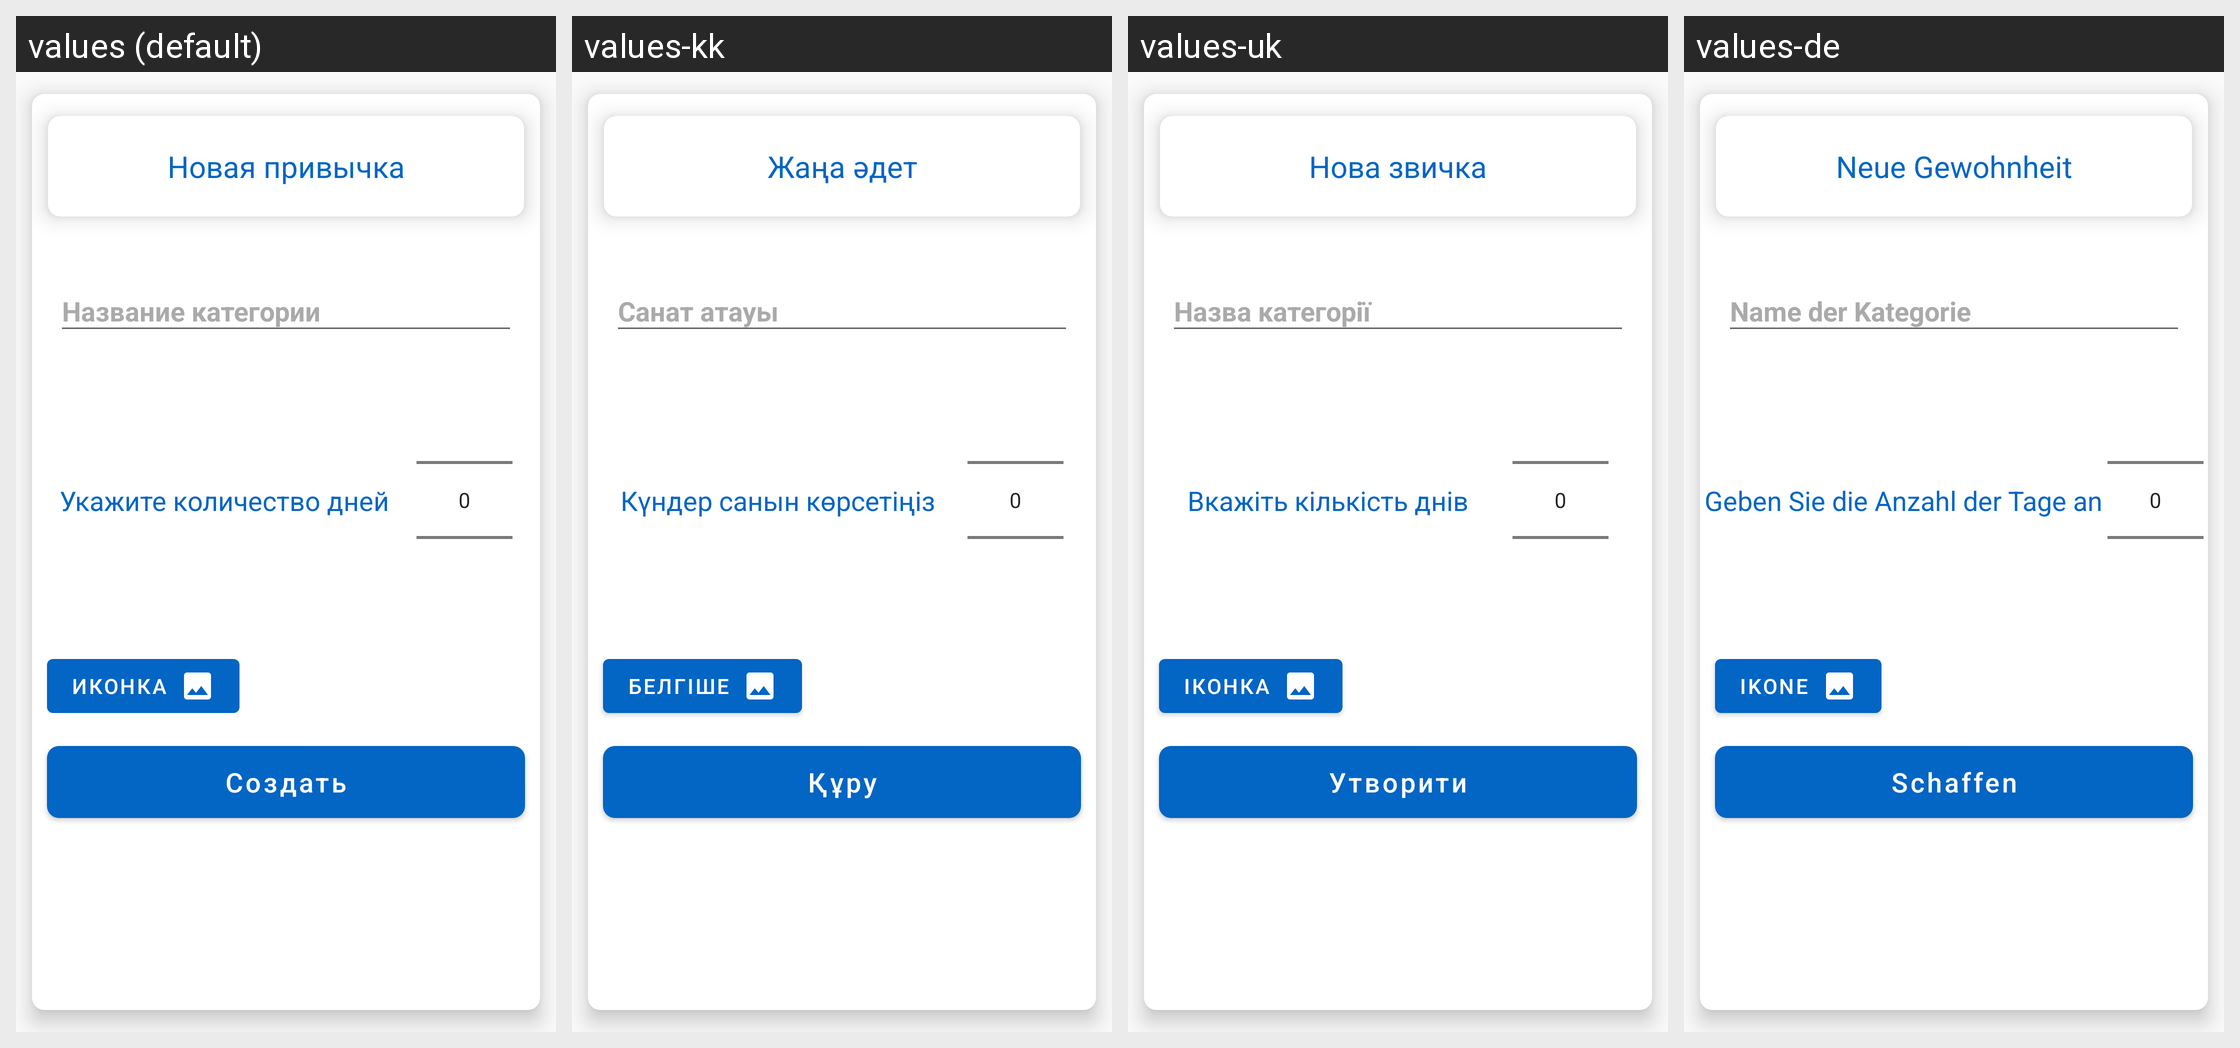

This grid shows one Android layout under several languages. Give, for every string resource on the screen, its name, the default text and each shown locale's text.
Android screen res/layout/create_habit_bottom_sheet_dialog.xml rendered under 4 locales, left to right: values (default), values-kk, values-uk, values-de. Device: Nexus 5 (rendered at 1080×1920; each locale shown at half size, 540×960, under a caption strip naming it); theme AppTheme.
Other locales in the repository, not shown: values-be, values-en, values-es, values-fr, values-hi, values-it, values-ja, values-ko, values-ky, values-pt, values-tr, values-uz, values-zh.
Strings drawn on this screen, with the default value and each locale's value (text and hints the layout hard-codes, and strings that could not be matched under every locale, appear in the picture but are not listed):

new_habit
  values: Новая привычка
  values-kk: Жаңа әдет
  values-uk: Нова звичка
  values-de: Neue Gewohnheit

category_name
  values: Название категории
  values-kk: Санат атауы
  values-uk: Назва категорії
  values-de: Name der Kategorie

icon
  values: Иконка
  values-kk: Белгіше
  values-uk: Іконка
  values-de: Ikone

set_amount_day
  values: Укажите количество дней
  values-kk: Күндер санын көрсетіңіз
  values-uk: Вкажіть кількість днів
  values-de: Geben Sie die Anzahl der Tage an
